Run: headless pygame with SDL's dummy video driver; simulated clock (each Clock.tick advances the game by its frame time, no real sleeping); random seed 0; keys injected as events and as key.get_pressed() state; no mouse input.
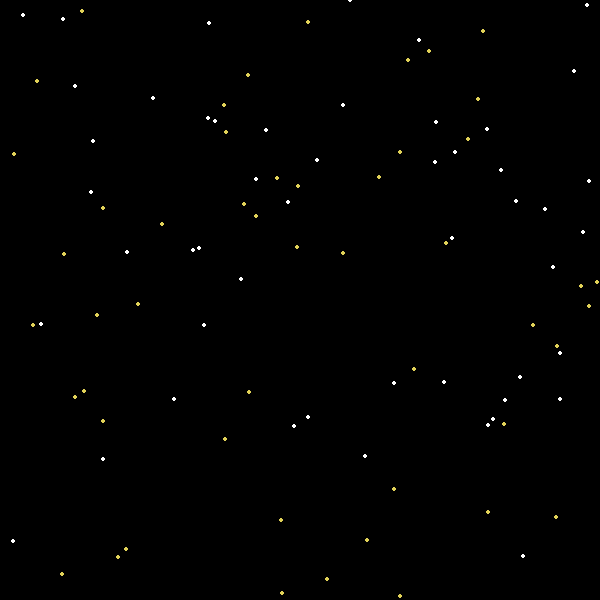
Frame 1 of 4 · flips 1–60 · no input
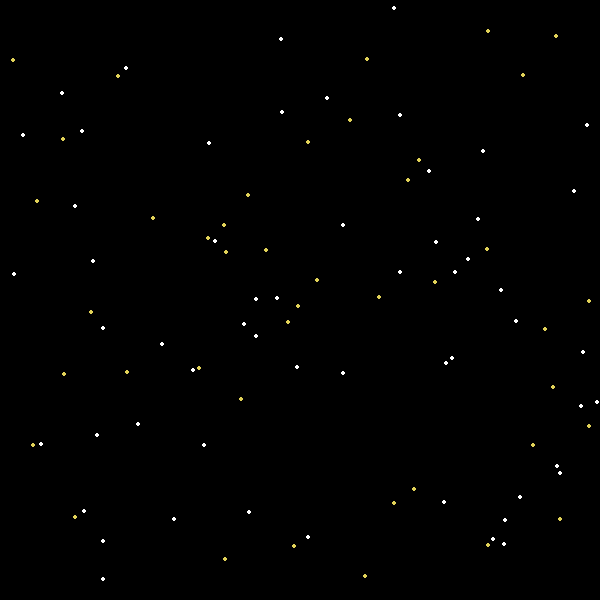
Frame 2 of 4 · flips 61–180 · tapped SPACE, RETURN · held RIGHT (→), D
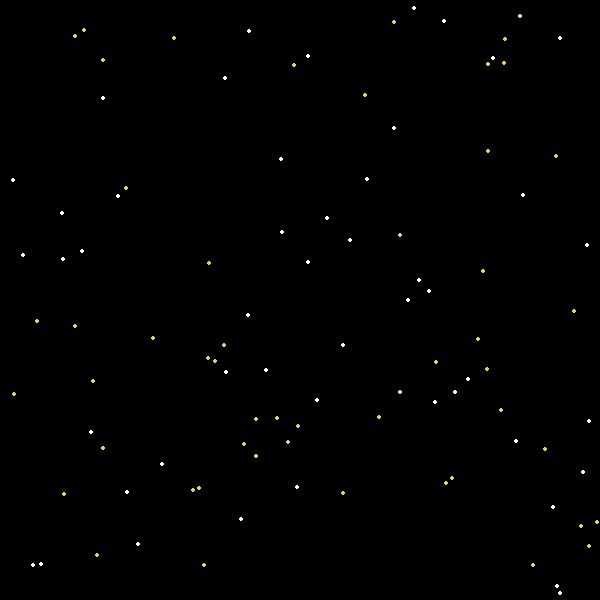
Frame 3 of 4 · flips 181–300 · held DOWN (↓), S
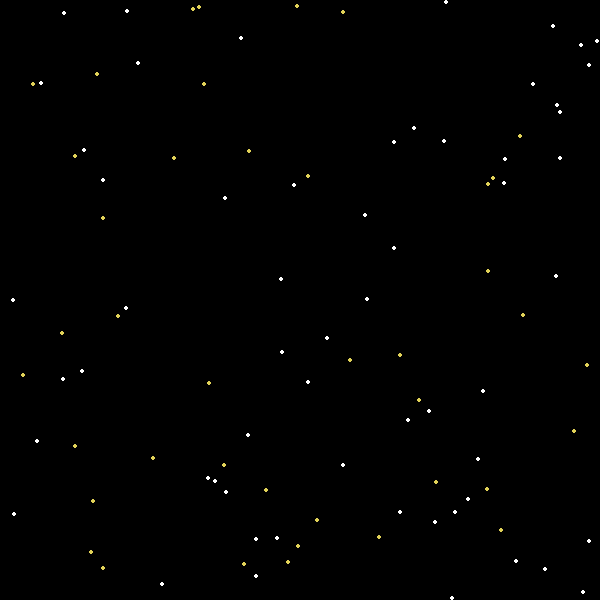
Frame 4 of 4 · flips 301–420 · held LEFT (←), A, UP (↑), W

The pygame program that drew these frames:

from random import randint, choice
import pygame
pygame.init()

screen = pygame.display.set_mode((600, 600))
pygame.display.set_caption('Shapes!!')

coordinates = [[randint(0, 600), randint(0, 600)] for i in range(100)]

while True:
    for event in pygame.event.get():
        if event.type == pygame.QUIT:
            quit()

    screen.fill((0, 0, 0))

    for i, j in enumerate(coordinates):
        pygame.draw.circle(screen, choice([(255, 255, 255), (225, 210, 88)]), j, 2)

        coordinates[i][1] += 1
        if coordinates[i][1] > 600:
            coordinates[i][1] = 0

    pygame.display.update()
